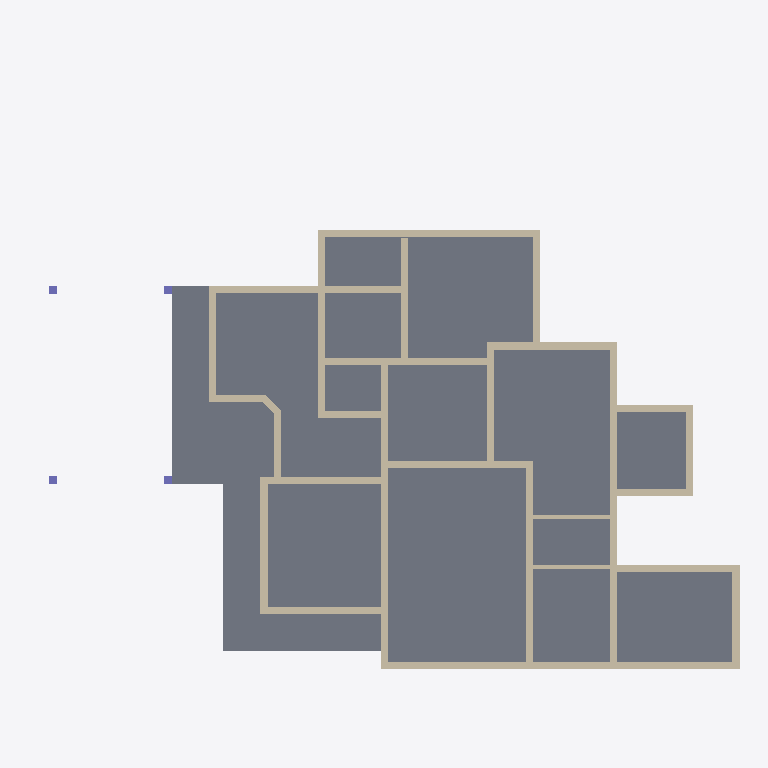
Plan cut of the same IFC building model at storey '00' (level 0.00 m, cut at 1.40 m), seen from above with north up, elements coloured by IFC class: 29 walls (beige), 4 columns (violet), 1 slab (grey). Cut surfaces are drawn darker.
Extent 23.1 m × 19.1 m × 9.8 m (x, y, z). Storeys (3): 00 at 0.00 m; GF at 0.45 m; FF at 3.45 m. Elements (52): 43 IfcWall, 4 IfcColumn, 3 IfcRoof, 2 IfcSlab.

HEADER;
FILE_DESCRIPTION(('ViewDefinition[DesignTransferView]'),'2;1');
FILE_NAME('AnilIFC.ifc','2024-12-22T14:00:46+05:30',(''),(''),'IfcOpenShell 0.8.0','Bonsai 0.8.0','');
FILE_SCHEMA(('IFC4X3'));
ENDSEC;
DATA;
#1=IFCPROJECT('0$WNUybvfAYORhaB4XNFsz',$,'My Project',$,$,$,$,(#14,#26),#9);
#30=IFCSITE('3M0IN1zgbAER3qQbvbHEyN',$,'My Site',$,$,#53,$,$,$,$,$,$,$,$);
#2446=IFCSITE('1Q_c7uVcTCngKTLSlSECoW',$,'Site',$,$,#2465,#2459,$,$,$,$,$,$,$);
#36=IFCBUILDING('1$IA7hdqP7iPKszbJPMQXv',$,'My Building',$,$,#59,$,$,$,$,$,$);
#42=IFCBUILDINGSTOREY('2kIwN_l2HEff17hxWulS$t',$,'00',$,$,#65,$,$,$,$);
#96=IFCBUILDINGSTOREY('1ytHU9NMr9xuhR6nOuParS',$,'GF',$,$,#3459,$,$,$,$);
#113=IFCBUILDINGSTOREY('02Wk4pOKz6S8OjqfsSxw3f',$,'FF',$,$,#3394,$,$,$,$);
#2331=IFCSLAB('16mjUDaTv508o_jLa3Fzff',$,'Slab',$,$,#3559,#2346,$,$);
#604=IFCWALL('0vQHFjq6DDjRfeuf4$xxQH',$,'Wall',$,$,#3664,#615,$,$);
#423=IFCWALL('1yZ5GwNe15fArSzrc3cNGE',$,'Wall',$,$,#3594,#434,$,$);
#299=IFCWALL('3YOHcsAdT3PO$57Bo2wlO0',$,'Wall',$,$,#3639,#310,$,$);
#188=IFCWALL('1PzxetMNn7avsyHCxKbrs1',$,'Wall',$,$,#3514,#199,$,$);
#1847=IFCWALL('2YJ3SmL$H8GwyQoh5mGL4j',$,'Wall',$,$,#3614,#1858,$,$);
#516=IFCWALL('0kHakQ$Fb8lPUKd_GxCfr6',$,'Wall',$,$,#3569,#527,$,$);
#757=IFCWALL('1aAa8cgmD4mvKup6NNHiKL',$,'Wall',$,$,#3604,#768,$,$);
#268=IFCWALL('2RgLl6fRz15frDI_PC4t9e',$,'Wall',$,$,#3634,#279,$,$);
#4273=IFCWALL('1oh7zEnUH4yxmpd05lCSWC',$,'Wall',$,$,#4330,#4284,$,$);
#1217=IFCWALL('2Q5YCkzor9Ngjftvgr0hJV',$,'Wall',$,$,#3574,#1228,$,$);
#573=IFCWALL('2Qu9Lk0Sn4FwvPmybXWNcw',$,'Wall',$,$,#3659,#584,$,$);
#842=IFCWALL('3BP$Kj7eL8rfLzufr5wfXy',$,'Wall',$,$,#3674,#853,$,$);
#485=IFCWALL('0klhi9fkjDxft9cGFwjMuJ',$,'Wall',$,$,#3589,#496,$,$);
#1440=IFCWALL('3GLM2Z4Pf1HOc7RaVPeooN',$,'Wall',$,$,#4452,#1451,$,$);
#699=IFCWALL('1YEXD_311BPxR14yKIlEMz',$,'Wall',$,$,#3669,#710,$,$);
#454=IFCWALL('1cEUYXkQ18g8A2AkmtiTwk',$,'Wall',$,$,#3599,#465,$,$);
#361=IFCWALL('26elkoN8HBQvEqqc4fxDQY',$,'Wall',$,$,#3649,#372,$,$);
#219=IFCWALL('39gy8cisvE_w7dB63Qf6OF',$,'Wall',$,$,#3629,#230,$,$);
#130=IFCWALL('04CHTr6Lj4wPvBnmyPYJ6Z',$,'Wall',$,$,#3509,#138,$,$);
#392=IFCWALL('3Qya9ZYJP97B1xsfIiUBer',$,'Wall',$,$,#3654,#403,$,$);
#1275=IFCWALL('1Cqmx66HL5neqXAJZajN7t',$,'Wall',$,$,#3579,#1286,$,$);
#1756=IFCWALL('1k48VKPdv0Vg_oNqsf$EZh',$,'Wall',$,$,#3694,#1767,$,$);
#900=IFCWALL('1fOjCHp7n9IvAaRIenRr6l',$,'Wall',$,$,#3679,#911,$,$);
#1657=IFCWALL('1k5DFfksL0DBm8B9dpCj$F',$,'Wall',$,$,#3644,#1668,$,$);
#945=IFCWALL('3f0b5i_z5A1wo_s5RrCXKn',$,'Wall',$,$,#3684,#956,$,$);
#1172=IFCWALL('2GwPRnCnz058ACz_ZbcJ05',$,'Wall',$,$,#3689,#1183,$,$);
#1892=IFCWALL('2btlAvQzb6KvChKkPyT1tL',$,'Wall',$,$,#3539,#1903,$,$);
#2056=IFCWALL('3m9H6N70nCXvzVOEeycG90',$,'Wall',$,$,#3699,#2067,$,$);
#2101=IFCWALL('31H7rpK8j5AxAH6BkyaHYJ',$,'Wall',$,$,#3704,#2112,$,$);
#2514=IFCCOLUMN('04srOHgFnESv2c7W4nx5bc',$,'Column',$,$,#2542,#2527,$,$);
#2543=IFCCOLUMN('2oosbR6QT61e$mSFtVAOFz',$,'Column',$,$,#2570,#2554,$,$);
#2571=IFCCOLUMN('1sIRRfsbn1PvmG0UUIkt3R',$,'Column',$,$,#2598,#2582,$,$);
#2599=IFCCOLUMN('0Bt4h0xx10a9WFWamUhoA$',$,'Column',$,$,#3619,#2610,$,$);
ENDSEC;